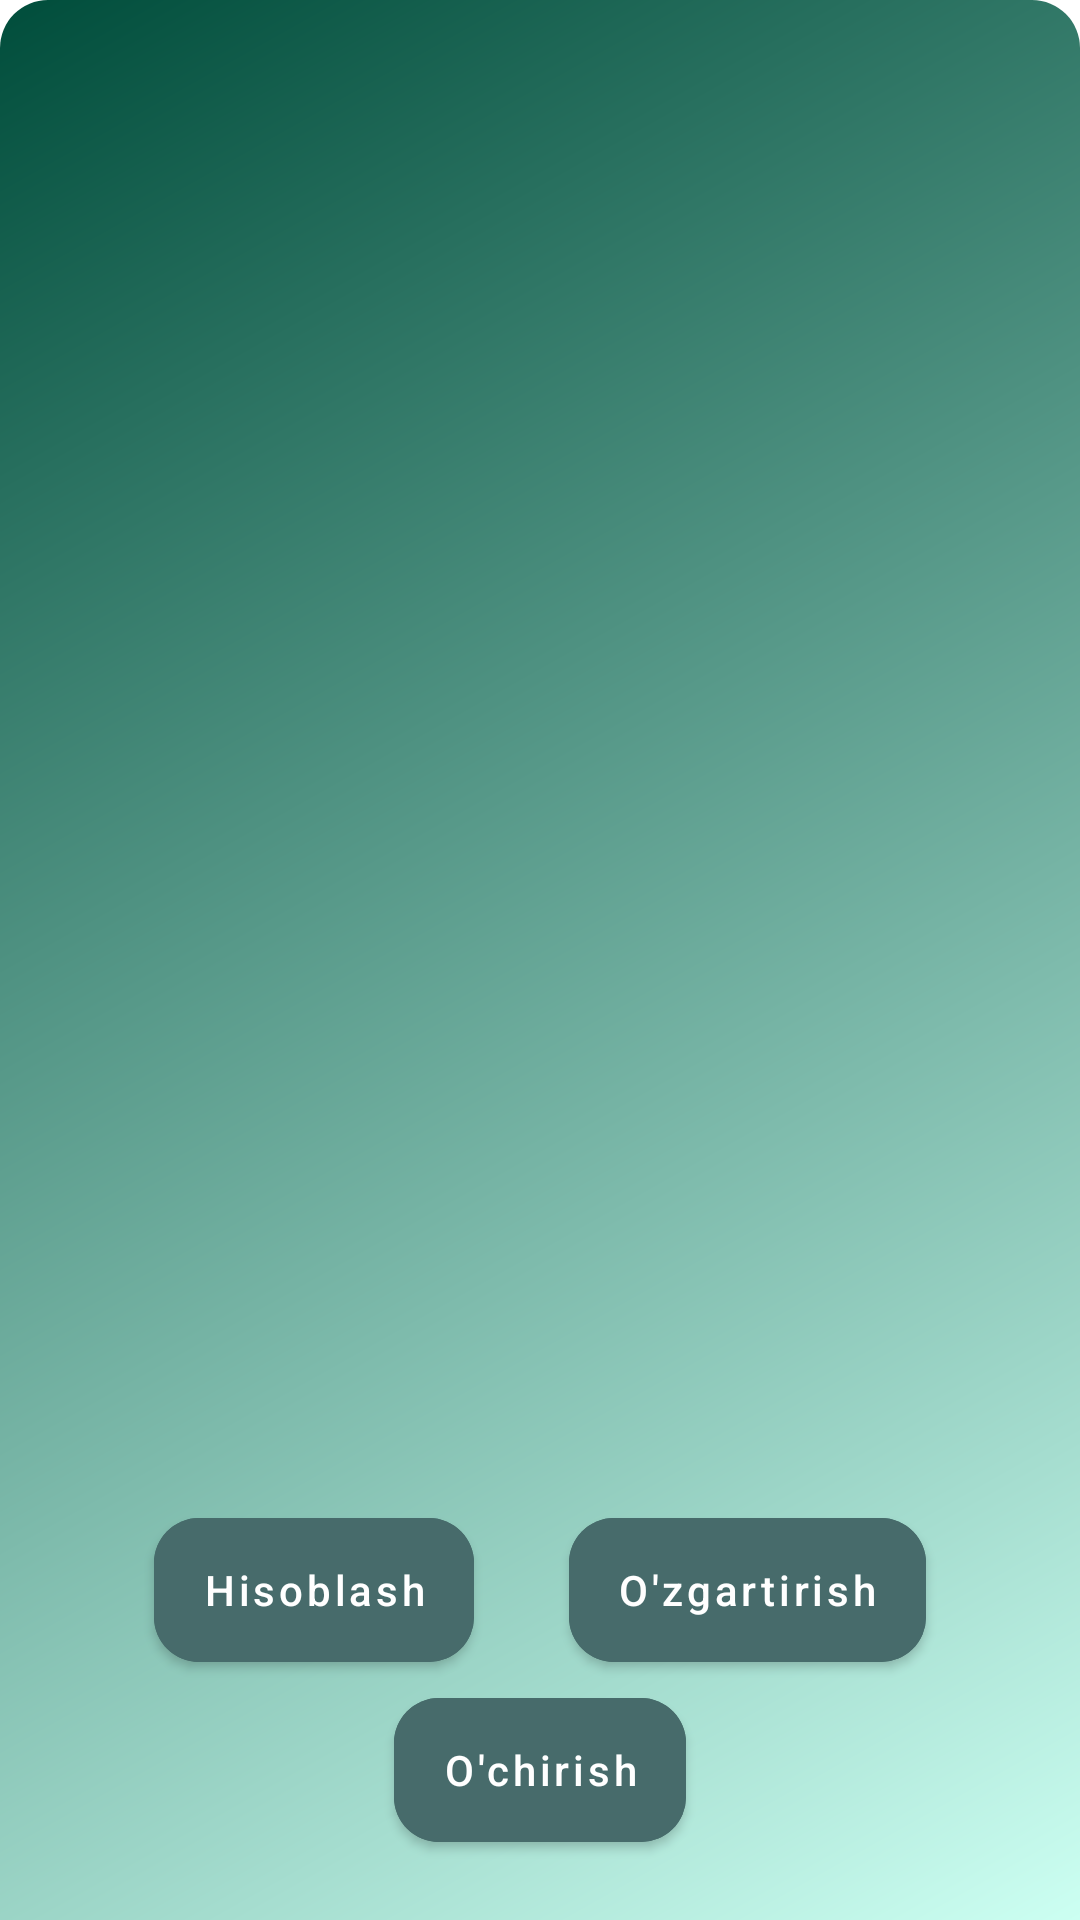

Produce the Android XML layout that renders to this screen, including the resource entries it uses.
<!-- AndroidManifest.xml: application theme Theme.ConstructionCalculator -->
<!-- res/layout/fragment_job_read.xml -->
<?xml version="1.0" encoding="utf-8"?>
<androidx.constraintlayout.widget.ConstraintLayout xmlns:android="http://schemas.android.com/apk/res/android"
    xmlns:tools="http://schemas.android.com/tools"
    android:layout_width="match_parent"
    android:layout_height="wrap_content"
    xmlns:app="http://schemas.android.com/apk/res-auto"
    tools:context=".ui.jobs.read.JobReadFragment"
    android:layout_gravity="center_vertical"
    android:background="@drawable/dialog_background"
    android:layout_marginHorizontal="20dp"
    android:padding="20dp">

    <TextView
        android:id="@+id/jobNameRead"
        android:layout_width="wrap_content"
        android:layout_height="wrap_content"
        app:layout_constraintTop_toTopOf="parent"
        app:layout_constraintEnd_toEndOf="parent"
        app:layout_constraintStart_toStartOf="parent"
        android:textSize="20sp"
        app:layout_constraintHorizontal_bias="0"
        app:layout_constraintBottom_toTopOf="@id/measurementJobRead"
        android:textColor="@color/white"
        android:padding="1dp"
        tools:text="@string/name"
        />
    <TextView
        android:id="@+id/measurementJobRead"
        android:layout_width="wrap_content"
        android:layout_height="wrap_content"
        app:layout_constraintTop_toBottomOf="@id/jobNameRead"
        app:layout_constraintEnd_toEndOf="parent"
        app:layout_constraintStart_toStartOf="parent"
        app:layout_constraintBottom_toTopOf="@id/priceJobRead"
        android:textSize="20sp"
        android:padding="1dp"
        android:textColor="@color/white"
        tools:text="@string/measurement"
        app:layout_constraintHorizontal_bias="0"/>
    <TextView
        android:id="@+id/priceJobRead"
        android:layout_width="wrap_content"
        android:layout_height="wrap_content"
        app:layout_constraintTop_toBottomOf="@id/measurementJobRead"
        app:layout_constraintStart_toStartOf="parent"
        app:layout_constraintEnd_toEndOf="parent"
        app:layout_constraintHorizontal_bias="0"
        app:layout_constraintBottom_toTopOf="@id/turiJob"
        tools:text="@string/price"
        android:textSize="20sp"
        android:textColor="@color/white"
        android:padding="1dp"/>
    <TextView
        android:id="@+id/turiJob"
        android:layout_width="wrap_content"
        android:layout_height="wrap_content"
        app:layout_constraintTop_toBottomOf="@id/priceJobRead"
        app:layout_constraintBottom_toTopOf="@id/jobRecycler"
        app:layout_constraintStart_toStartOf="parent"
        app:layout_constraintEnd_toEndOf="parent"
        app:layout_constraintHorizontal_bias="0"
        android:padding="1dp"
        android:textSize="20sp"
        android:textColor="@color/white"
        tools:text="3"
        />
    <androidx.recyclerview.widget.RecyclerView
        android:id="@+id/jobRecycler"
        android:layout_width="match_parent"
        android:layout_height="0dp"
        app:layout_constraintTop_toBottomOf="@id/turiJob"
        app:layout_constraintBottom_toTopOf="@id/jobFlow"
        tools:itemCount="4"
        tools:listitem="@layout/item_jobs"
        />

    <androidx.constraintlayout.helper.widget.Flow
        android:id="@+id/jobFlow"
        android:layout_width="match_parent"
        android:layout_height="wrap_content"
        app:layout_constraintTop_toBottomOf="@id/jobRecycler"
        app:constraint_referenced_ids="jobCalcBtn,jobEditBtn,jobDelete"
        app:layout_constraintBottom_toBottomOf="parent"
        app:flow_wrapMode="chain"/>
    <com.google.android.material.button.MaterialButton
        android:id="@+id/jobCalcBtn"
        android:layout_width="wrap_content"
        android:layout_height="60dp"
        android:text="@string/hisoblash"
        app:cornerRadius="15dp"
        android:backgroundTint="@color/button_color"
        android:textAllCaps="false"/>
    <com.google.android.material.button.MaterialButton
        android:id="@+id/jobEditBtn"
        android:layout_width="wrap_content"
        android:layout_height="60dp"
        app:cornerRadius="15dp"
        android:backgroundTint="@color/button_color"
        android:text="@string/edit"
        android:textAllCaps="false"/>
    <com.google.android.material.button.MaterialButton
        android:id="@+id/jobDelete"
        android:layout_width="wrap_content"
        android:layout_height="60dp"
        app:cornerRadius="15dp"
        android:textAllCaps="false"
        android:backgroundTint="@color/button_color"
        android:text="@string/delete"/>



</androidx.constraintlayout.widget.ConstraintLayout>
<!-- res/layout/item_jobs.xml (included above) -->
<?xml version="1.0" encoding="utf-8"?>
<androidx.constraintlayout.widget.ConstraintLayout xmlns:android="http://schemas.android.com/apk/res/android"
    xmlns:tools="http://schemas.android.com/tools"
    android:layout_width="match_parent"
    android:layout_height="wrap_content"
    android:layout_margin="5dp"
    android:background="@drawable/item_background">

    <TextView
        android:id="@+id/textJobMaterial"
        android:layout_width="match_parent"
        android:layout_height="match_parent"
        android:gravity="center"
        android:padding="10dp"
        android:textColor="@color/black"
        android:textSize="20sp"
        tools:text="@tools:sample/cities" />

</androidx.constraintlayout.widget.ConstraintLayout>
<!-- resources referenced by this layout -->
<resources>
  <color name="black">#FF000000</color>
  <color name="white">#FFFFFFFF</color>
  <!-- drawable dialog_background (drawable) -->
  <?xml version="1.0" encoding="utf-8"?>
  <shape xmlns:android="http://schemas.android.com/apk/res/android">
  
      <corners
          android:topRightRadius="16dp"
          android:topLeftRadius="16dp"/>
      <gradient
          android:endColor="#ccfff2"
          android:startColor="#004d3b"
          android:angle="315"/>
  </shape>
  <!-- drawable item_background (drawable) -->
  <?xml version="1.0" encoding="utf-8"?>
  <shape xmlns:android="http://schemas.android.com/apk/res/android" android:tint="#94b8b8" >
      <corners android:radius="20dp"/>
  </shape>
  <string name="delete">O\'chirish</string>
  <string name="edit">O\'zgartirish</string>
  <string name="hisoblash">Hisoblash</string>
  <string name="measurement">O\'lchov birligi</string>
  <string name="name">Name</string>
  <string name="price">Baxosi</string>
  <style name="Theme.ConstructionCalculator" parent="Theme.MaterialComponents.Light">
          
          <item name="colorPrimary">@color/teal_700</item>
          <item name="colorPrimaryVariant">@color/teal_700</item>
          <item name="colorOnPrimary">@color/white</item>
          
          <item name="colorSecondary">@color/teal_200</item>
          <item name="colorSecondaryVariant">@color/teal_700</item>
          <item name="colorOnSecondary">@color/black</item>
          
          <item name="android:statusBarColor" tools:targetApi="l">?attr/colorPrimaryVariant</item>
          
      </style>
  <color name="teal_700">#FF018786</color>
  <color name="teal_200">#FF03DAC5</color>
</resources>
